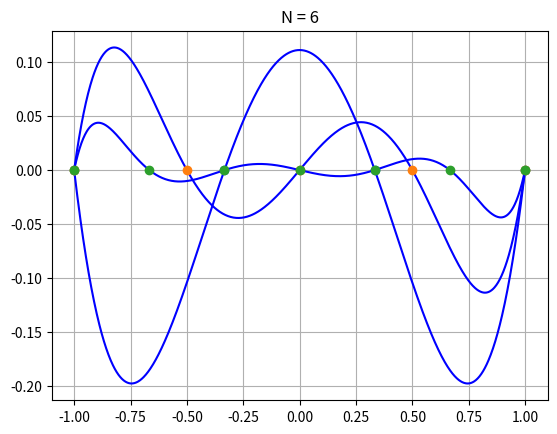

The matplotlib source for this figure:
get_ipython().run_line_magic('matplotlib', 'inline')
get_ipython().run_line_magic('config', "InlineBackend.figure_format = 'svg'")
from numpy import linspace,pi,cos
from matplotlib.pyplot import plot,legend,title,grid

def omega(x,xp):
    f = 1.0
    for z in xp:
        f = f * (x-z)
    return f

def plot_omega(x):
    M  = 1000
    xx = linspace(-1.0,1.0,M)
    f  = 0*xx
    for i in range(M):
        f[i] = omega(xx[i],x)
    plot(xx,f,'b-',x,0*x,'o')
    title("N = "+str(N));
    grid(True)

N = 3
x = linspace(-1.0,1.0,N+1)
plot_omega(x)

N = 4
x = linspace(-1.0,1.0,N+1)
plot_omega(x)

N = 6
x = linspace(-1.0,1.0,N+1)
plot_omega(x)

